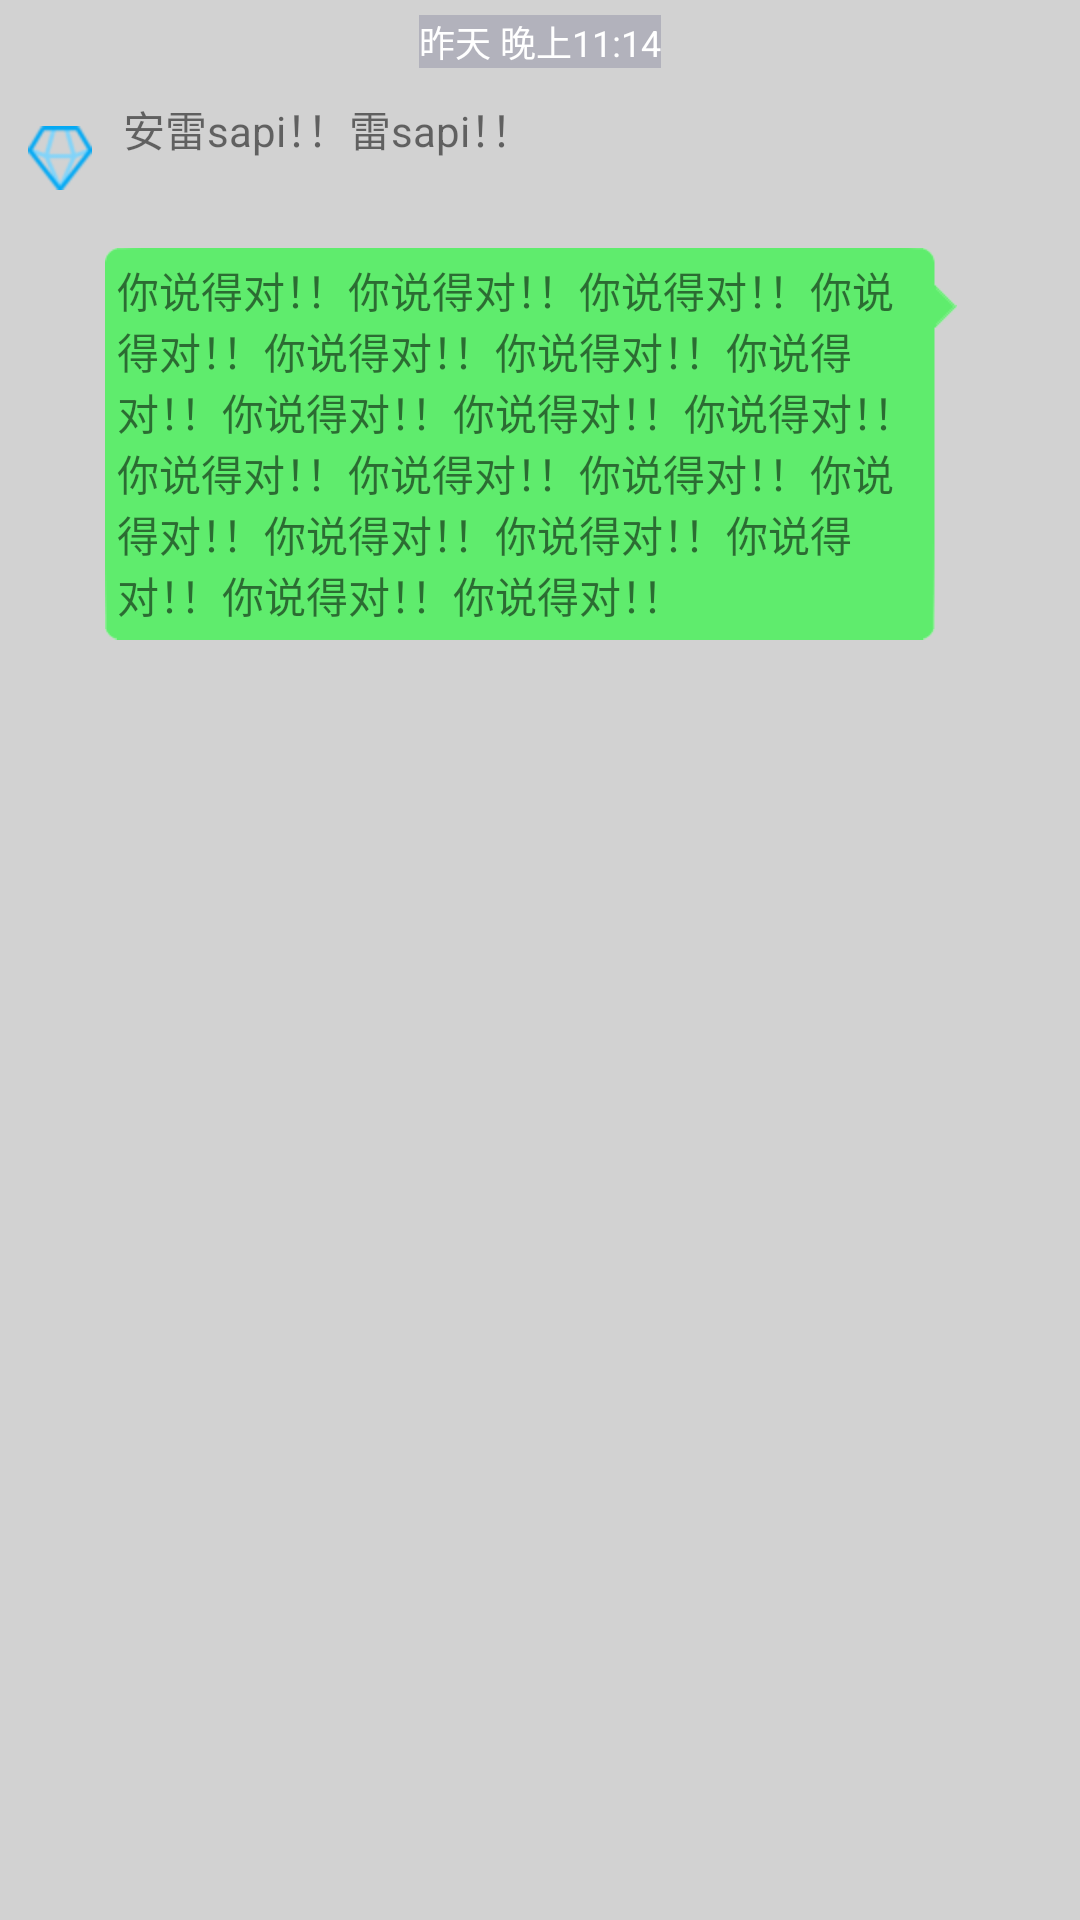

Android layout source for this screen:
<!-- AndroidManifest.xml: application theme AppTheme -->
<!-- res/layout/activity_l31_relativel.xml -->
<?xml version="1.0" encoding="utf-8"?>
<RelativeLayout xmlns:android="http://schemas.android.com/apk/res/android"
    xmlns:app="http://schemas.android.com/apk/res-auto"
    xmlns:tools="http://schemas.android.com/tools"
    android:layout_width="match_parent"
    android:background="#3333"
    android:layout_height="match_parent"
    tools:context="com.along.zhuanhang.ui.l31RelativeActivity">
    <TextView
        android:textColor="#FFFF"
        android:id="@+id/l31_tv_time"
        android:layout_marginTop="5dp"
        android:layout_centerHorizontal="true"
        android:text="昨天 晚上11:14"
        android:textSize="12sp"
        android:background="#3336"
        android:layout_width="wrap_content"
        android:layout_height="wrap_content" />
    <RelativeLayout
        android:layout_below="@+id/l31_tv_time"
        android:layout_marginTop="10dp"
        android:paddingRight="35dp"
        android:id="@+id/l31_rl_left"
        android:layout_width="wrap_content"
        android:layout_height="wrap_content">
        <ImageView
            android:id="@+id/l31_iv_zhaomo"
            android:src="@mipmap/l20_cost"
            android:scaleType="center"
            android:layout_width="40dp"
            android:layout_height="40dp" />
        <TextView
            android:background="@mipmap/icon_message_left"
            android:layout_marginLeft="1dp"
            android:layout_toRightOf="@+id/l31_iv_zhaomo"
            android:text="安雷sapi！！雷sapi！！"
            android:layout_width="wrap_content"
            android:layout_height="wrap_content" />
    </RelativeLayout>
    <RelativeLayout
        android:paddingLeft="35dp"
        android:layout_marginTop="10dp"
        android:layout_below="@+id/l31_rl_left"
        android:layout_width="match_parent"
        android:layout_height="wrap_content">
        <ImageView
            android:layout_alignParentRight="true"
            android:id="@+id/l31_iv_deathwings"
            android:src="@mipmap/l20_deathwings"
            android:scaleType="fitXY"
            android:layout_width="40dp"
            android:layout_height="40dp" />
        <TextView
            android:layout_marginRight="1dp"
            android:background="@mipmap/icon_message_right"
            android:text="你说得对！！你说得对！！你说得对！！你说得对！！你说得对！！你说得对！！你说得对！！你说得对！！你说得对！！你说得对！！你说得对！！你说得对！！你说得对！！你说得对！！你说得对！！你说得对！！你说得对！！你说得对！！你说得对！！"
            android:layout_toLeftOf="@+id/l31_iv_deathwings"
            android:layout_width="wrap_content"
            android:layout_height="wrap_content" />
    </RelativeLayout>

</RelativeLayout>
<!-- resources referenced by this layout -->
<resources>
  <!-- mipmap l20_cost: png bitmap (mipmap-hdpi, 2389 bytes) -->
  <style name="AppTheme" parent="Theme.AppCompat.Light.NoActionBar">
          
          <item name="colorPrimary">@color/colorPrimary</item>
          <item name="colorPrimaryDark">@color/colorPrimaryDark</item>
          <item name="colorAccent">@color/colorAccent</item>
      </style>
  <!-- not gathered from this repository: default colours our renderer supplied (Android Studio template values) -->
  <color name="colorPrimary">#FF6200EE</color>
  <color name="colorPrimaryDark">#FF3700B3</color>
  <color name="colorAccent">#FF03DAC5</color>
</resources>
